Run: headless pygame with SDL's dummy video driver; simulated clock (each Clock.tick advances the game by its frame time, no real sleeping); random seed 0; keys injected as events and as key.get_pressed() state; mouse plan: one left click at the window centre at the start of phase 2, then a move to the lower-right quarter at the start of phase 3.
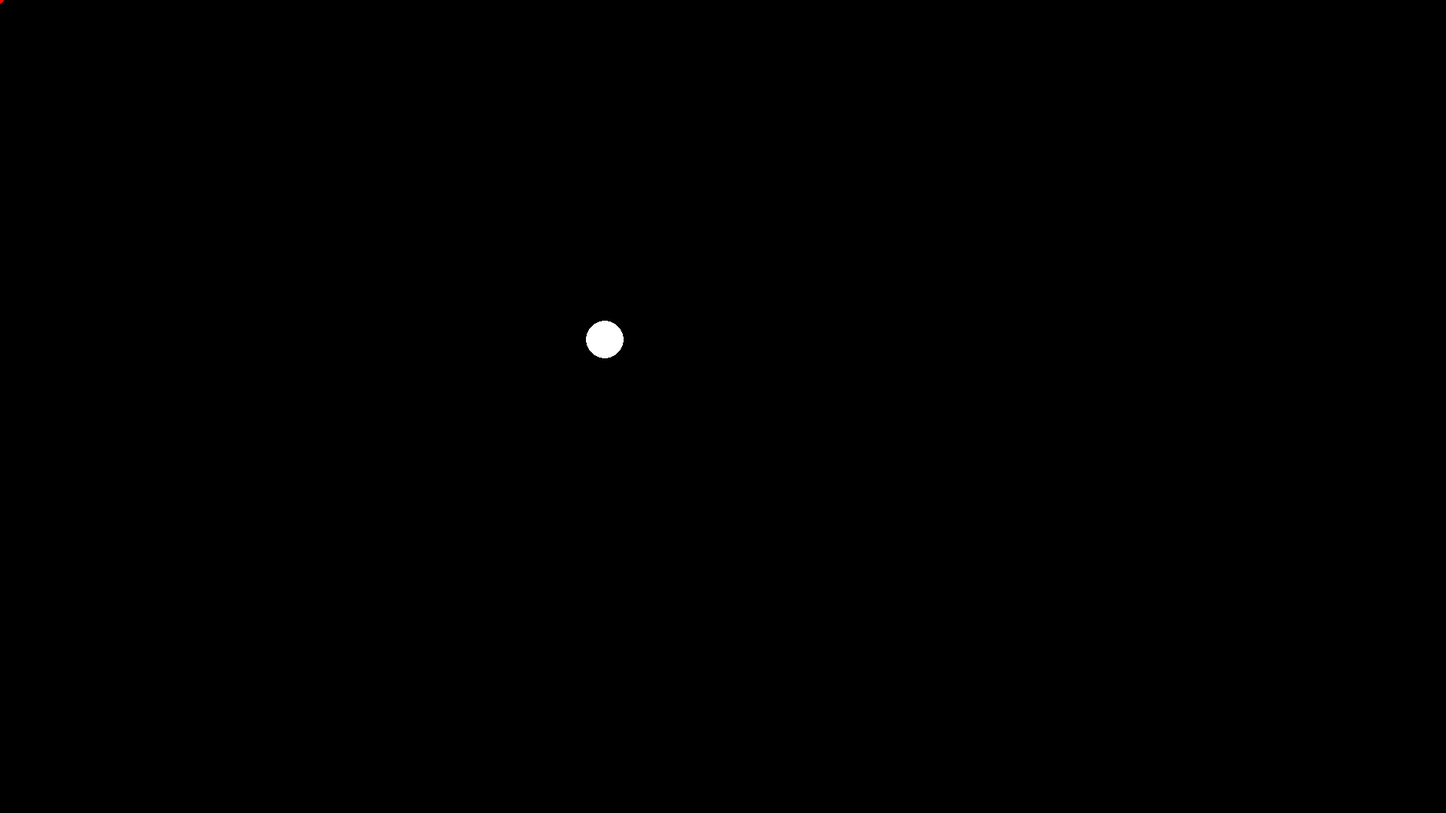
Frame 1 of 4 · flips 1–60 · no input
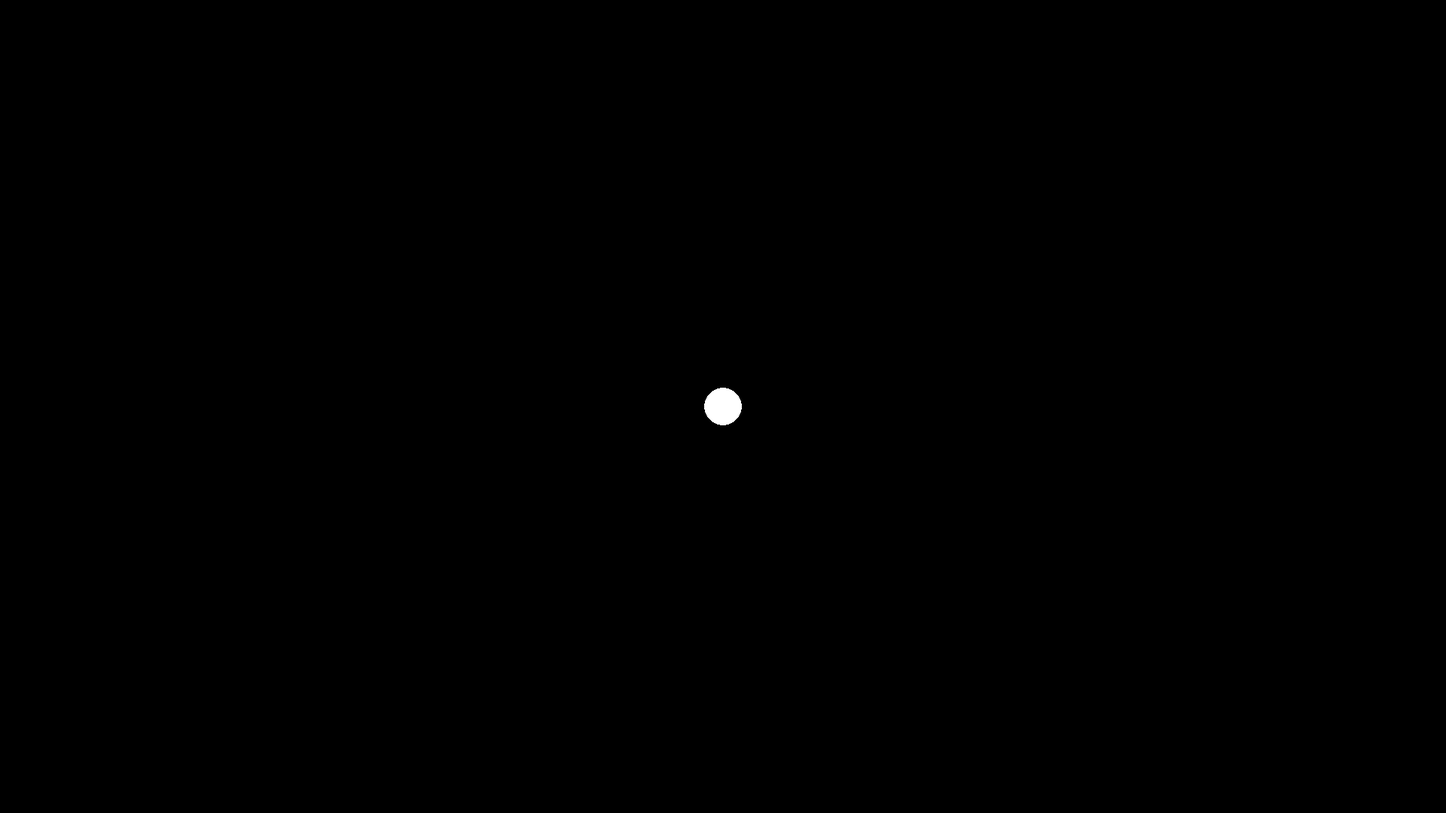
Frame 2 of 4 · flips 61–180 · clicked the window centre · tapped SPACE, RETURN · held RIGHT (→), D
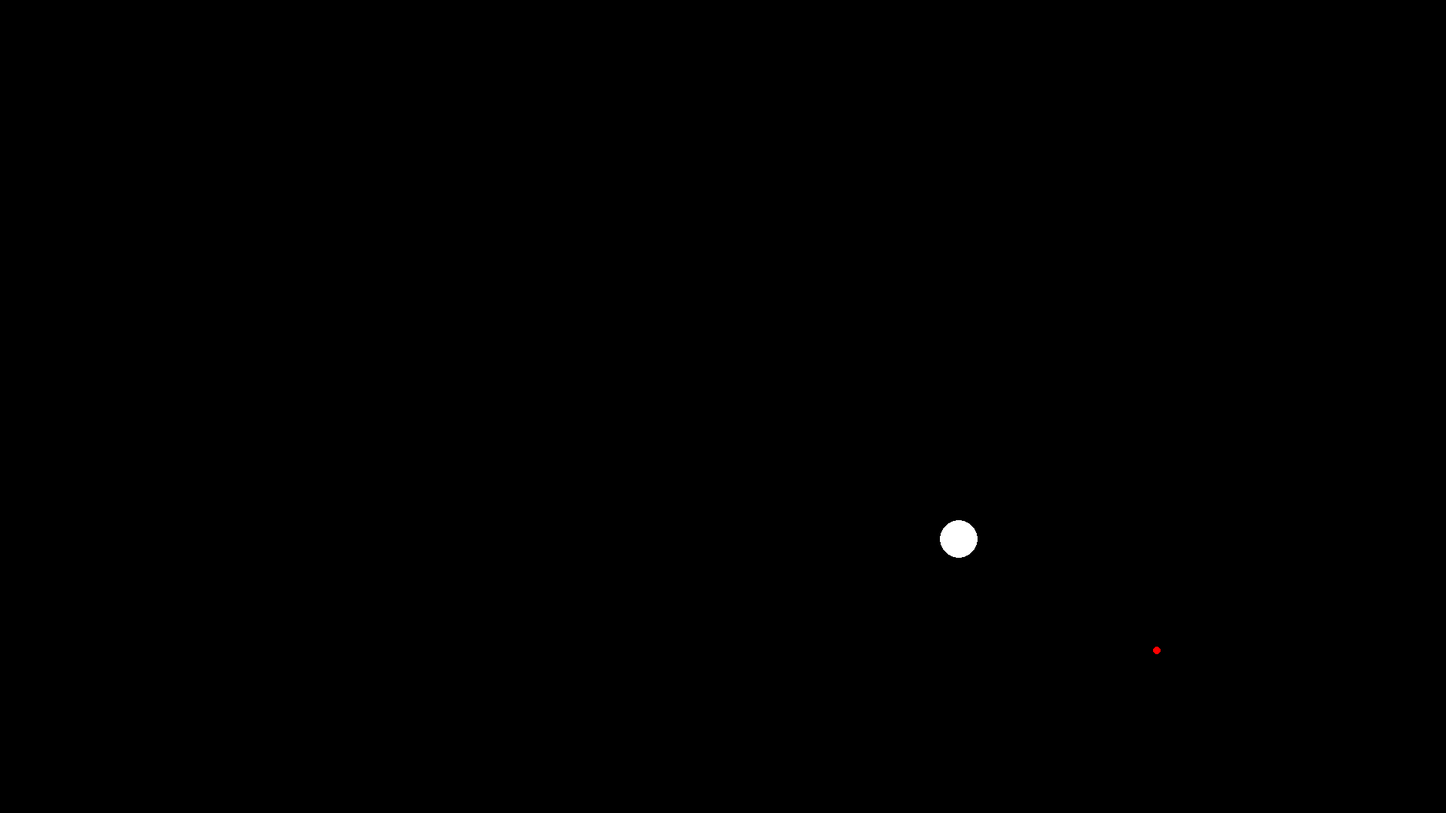
Frame 3 of 4 · flips 181–300 · moved the mouse to the lower-right quarter · held DOWN (↓), S
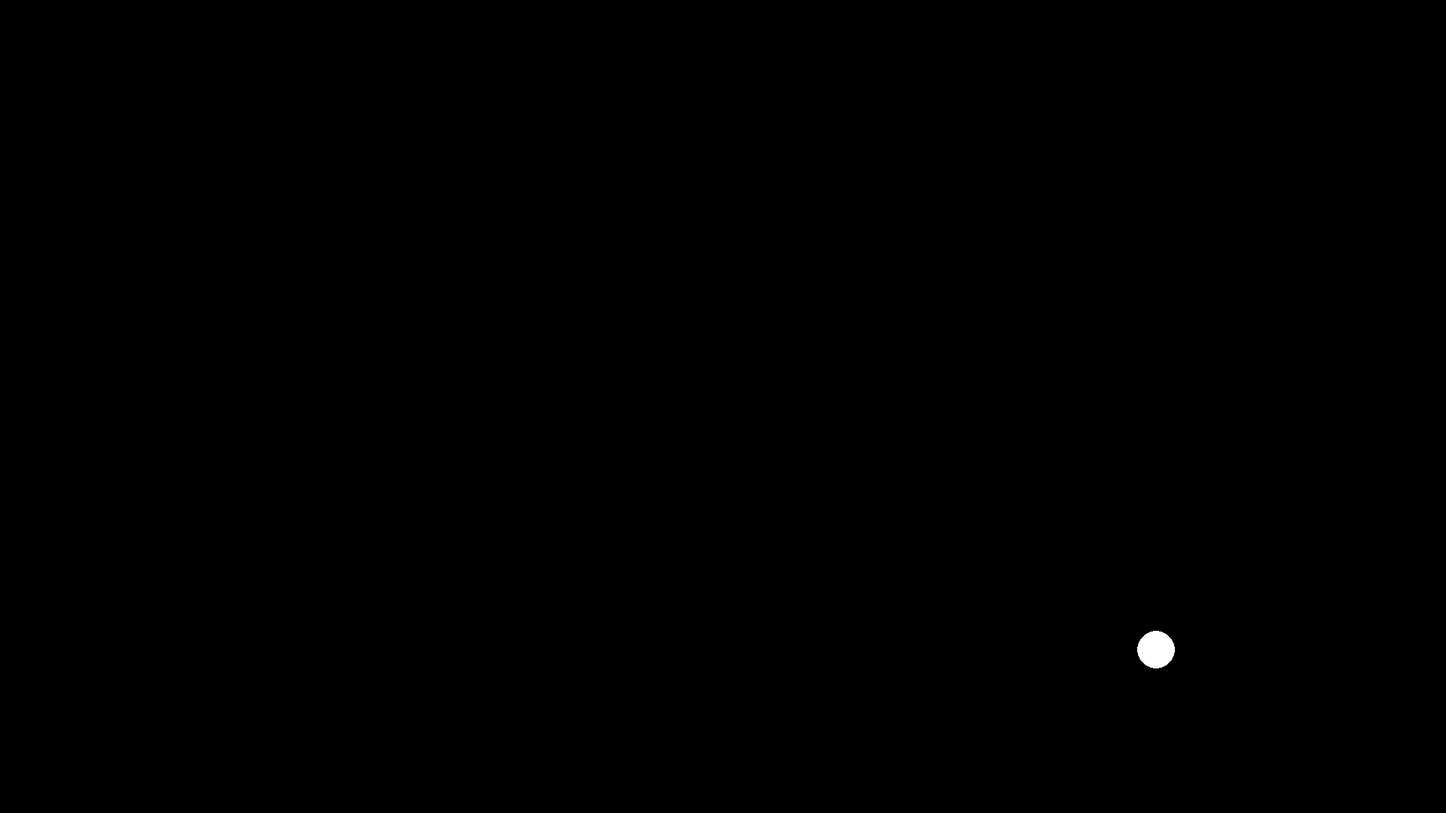
Frame 4 of 4 · flips 301–420 · held LEFT (←), A, UP (↑), W

The pygame program that drew these frames:

import pygame
import math
import sys
import random
flag = True
W,H = 1920, 1080
dx,dy = 0,0
distance = 0

# define colors
RED = (255,0,0)
WHITE = (255,255,255)
BLACK = (0,0,0)

# initialize display
pygame.init()
clock = pygame.time.Clock()
screen = pygame.display.set_mode((W,H))
HW = W/2
HH = H/2
x,y = HW, HH


def get_mouse_pos():
    x, y = pygame.mouse.get_pos()
    return x, y
def calc_radians (x1, y1, x2, y2):
    """
    Calculate the distance between 2 points
    XXX: You're using argument names that are the variables of how you use this function, but that doesn't have to be so. 
        Instead, I suggest dissoaciating the argument names from how they're removed for readability.  I.E use (x1, y1, x2, y2) 
    """
    radvalue = math.atan2(y2 - y1, x2 - x1)
    return radvalue
def calc_distance(x1, y1, x2, y2):
    """
    Calculates the distance between two points. 
    XXX: The arguments should actually be (x1, y1, x2, y2)
    """
    disvalue = math.hypot(x2-x1, y2-y1)
    return int(disvalue)
def calc_x_direction(speed, radians):
    """
    Calculates the x-delta traveling "distance" at the specified angle
    XXX: arguments should be (distance, radians), and use distance instead of speed so this function is pure.  
    """
    x = math.cos(radians) * speed
    return x
def calc_y_direction(speed, radians):
    """
    Calculates the y-delta traveling "distance" at the specified angle
    XXX: same as above
    """
    y = math.sin(radians) * speed
    return y
def draw_circle(surface,COLOR,center,radius):
    """
    Draws a circle on the screen.  
    XXX: 
        Make this into a "pure" and reusable function by taking arguments to describe the circle. 
        Example function signature draw_circle(centerx,centery,radius,color).  
        Then you can use this instead of "draw_circle_small"
    """
    pygame.draw.circle(surface,COLOR,center,radius)
def quit(QUIT, DOWN, ESCAPE):
    """
    Quit's the window if certain keys are pressed
    XXX: Make this function reusable by taking in the keys that should be pressed. 
    XXX: doesn't work
    """
    for event in pygame.event.get():
        if event.type == QUIT or (event.type == DOWN and event.key == ESCAPE):
            pygame.quit()
            sys.exit()

while flag == True:
    quit(pygame.QUIT, pygame.KEYDOWN, pygame.K_ESCAPE)
    screen.fill(BLACK)

    mx, my = get_mouse_pos()
    radians = calc_radians(x, y, mx, my)
    print(radians)
    distance = calc_distance(HW, HH, mx, my)
    dx = calc_x_direction(3, radians)
    dy = calc_y_direction(3, radians)
    print("click")
    x += dx
    y += dy
    sx, sy = get_mouse_pos()
    smallcenter = (sx, sy)
    bigcenter = (int(x), int(y))
    draw_circle(screen, RED, smallcenter, 5)
    draw_circle(screen, WHITE, bigcenter, 25)




    clock.tick(120)
    pygame.display.update()
